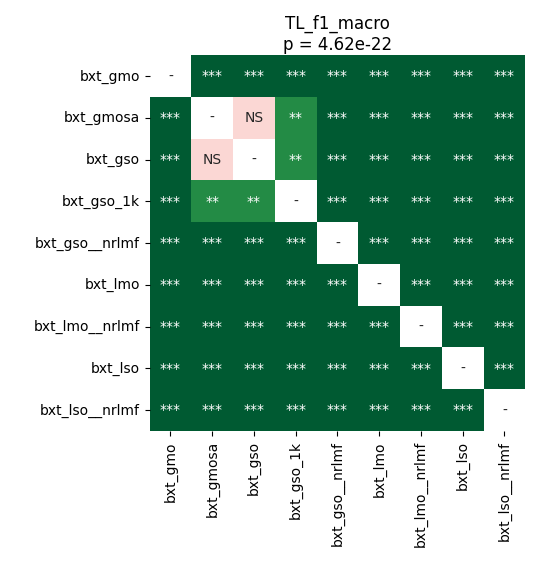

The data file committed next to this chart (first rows):
	bxt_gmo	bxt_gmosa	bxt_gso	bxt_gso_1k	bxt_gso__nrlmf	bxt_lmo	bxt_lmo__nrlmf	bxt_lso	bxt_lso__nrlmf
bxt_gmo	1.0	3.5439768145161286e-05	3.5439768145161286e-05	3.5439768145161286e-05	6.866455078125e-05	3.5439768145161286e-05	0.0001665	3.5439768145161286e-05	3.5439768145161286e-05
bxt_gmosa	3.5439768145161286e-05	1.0	0.4637	0.001389	3.5439768145161286e-05	3.5439768145161286e-05	3.5439768145161286e-05	3.5439768145161286e-05	3.5439768145161286e-05
bxt_gso	3.5439768145161286e-05	0.4637	1.0	0.002197	3.5439768145161286e-05	3.5439768145161286e-05	3.5439768145161286e-05	3.5439768145161286e-05	3.5439768145161286e-05
bxt_gso_1k	3.5439768145161286e-05	0.001389	0.002197	1.0	3.5439768145161286e-05	3.5439768145161286e-05	3.5439768145161286e-05	3.5439768145161286e-05	3.5439768145161286e-05
bxt_gso__nrlmf	6.866455078125e-05	3.5439768145161286e-05	3.5439768145161286e-05	3.5439768145161286e-05	1.0	3.5439768145161286e-05	3.5439768145161286e-05	3.5439768145161286e-05	3.5439768145161286e-05
bxt_lmo	3.5439768145161286e-05	3.5439768145161286e-05	3.5439768145161286e-05	3.5439768145161286e-05	3.5439768145161286e-05	1.0	3.5439768145161286e-05	3.5439768145161286e-05	3.5439768145161286e-05
bxt_lmo__nrlmf	0.0001665	3.5439768145161286e-05	3.5439768145161286e-05	3.5439768145161286e-05	3.5439768145161286e-05	3.5439768145161286e-05	1.0	3.5439768145161286e-05	3.5439768145161286e-05
bxt_lso	3.5439768145161286e-05	3.5439768145161286e-05	3.5439768145161286e-05	3.5439768145161286e-05	3.5439768145161286e-05	3.5439768145161286e-05	3.5439768145161286e-05	1.0	3.5439768145161286e-05
bxt_lso__nrlmf	3.5439768145161286e-05	3.5439768145161286e-05	3.5439768145161286e-05	3.5439768145161286e-05	3.5439768145161286e-05	3.5439768145161286e-05	3.5439768145161286e-05	3.5439768145161286e-05	1.0
